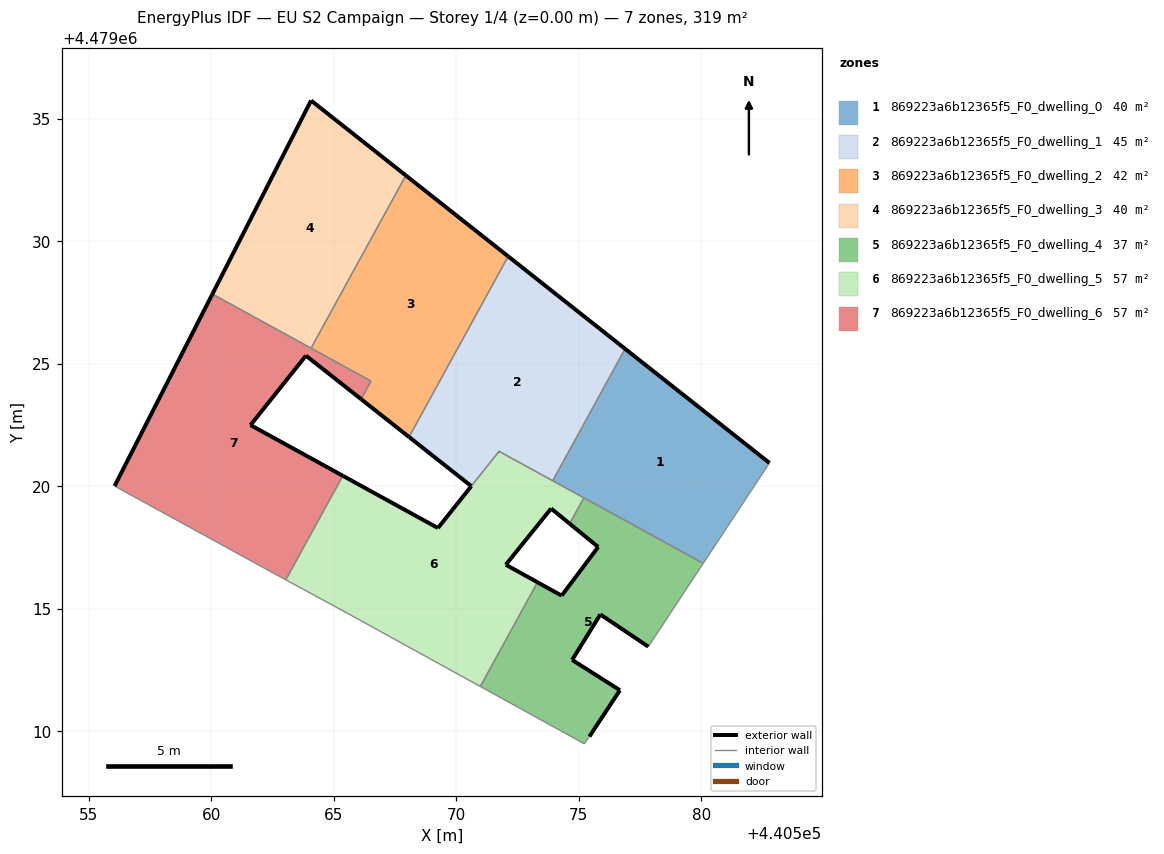
=== STOREY PLAN SPEC (per zone: floor XY polygon, exterior-wall plan segments, windows/doors) ===
zone 1: 869223a6b12365f5_F0_dwelling_0  (39.9 m²)
  floor: (440580.09, 4479016.86) (440582.79, 4479020.96) (440576.90, 4479025.61) (440573.94, 4479020.23)
  exterior wall: (440576.90, 4479025.61) – (440582.79, 4479020.96)  [7.5 m]
  interior walls: 4
zone 2: 869223a6b12365f5_F0_dwelling_1  (45.0 m²)
  floor: (440573.94, 4479020.23) (440576.90, 4479025.61) (440572.12, 4479029.39) (440568.08, 4479022.01) (440570.62, 4479020.01) (440571.75, 4479021.43)
  exterior wall: (440572.12, 4479029.39) – (440576.90, 4479025.61)  [6.1 m]
  exterior wall: (440570.62, 4479020.01) – (440568.08, 4479022.01)  [3.2 m]
  exterior wall: (440568.08, 4479022.01) – (440568.08, 4479022.01)  [0.0 m]
  exterior wall: (440571.76, 4479021.43) – (440571.75, 4479021.43)  [0.0 m]
  interior walls: 4
zone 3: 869223a6b12365f5_F0_dwelling_2  (42.5 m²)
  floor: (440568.08, 4479022.01) (440572.12, 4479029.39) (440567.95, 4479032.69) (440564.08, 4479025.64) (440566.53, 4479024.29) (440566.12, 4479023.56)
  exterior wall: (440567.95, 4479032.69) – (440572.12, 4479029.39)  [5.3 m]
  exterior wall: (440568.08, 4479022.01) – (440566.12, 4479023.56)  [2.5 m]
  interior walls: 4
zone 4: 869223a6b12365f5_F0_dwelling_3  (39.9 m²)
  floor: (440564.08, 4479025.64) (440567.95, 4479032.69) (440564.08, 4479035.75) (440560.05, 4479027.85)
  exterior wall: (440560.05, 4479027.85) – (440564.08, 4479035.75)  [8.9 m]
  exterior wall: (440564.08, 4479035.75) – (440567.95, 4479032.69)  [4.9 m]
  interior walls: 2
zone 5: 869223a6b12365f5_F0_dwelling_4  (37.3 m²)
  floor: (440576.68, 4479011.68) (440574.73, 4479012.92) (440575.89, 4479014.77) (440577.84, 4479013.46) (440580.09, 4479016.86) (440575.21, 4479019.53) (440574.63, 4479018.48) (440575.80, 4479017.53) (440574.31, 4479015.54) (440573.32, 4479016.08) (440570.99, 4479011.83) (440575.23, 4479009.49) (440575.44, 4479009.79)
  exterior wall: (440573.32, 4479016.08) – (440574.31, 4479015.54)  [1.1 m]
  exterior wall: (440574.31, 4479015.54) – (440575.80, 4479017.53)  [2.5 m]
  exterior wall: (440575.80, 4479017.53) – (440574.63, 4479018.48)  [1.5 m]
  exterior wall: (440577.84, 4479013.46) – (440575.89, 4479014.77)  [2.4 m]
  exterior wall: (440575.89, 4479014.77) – (440574.73, 4479012.92)  [2.2 m]
  exterior wall: (440574.73, 4479012.92) – (440576.68, 4479011.68)  [2.3 m]
  exterior wall: (440576.68, 4479011.68) – (440575.44, 4479009.79)  [2.3 m]
  interior walls: 6
zone 6: 869223a6b12365f5_F0_dwelling_5  (57.2 m²)
  floor: (440570.99, 4479011.83) (440573.32, 4479016.08) (440572.03, 4479016.80) (440573.88, 4479019.09) (440574.79, 4479018.76) (440575.21, 4479019.53) (440571.76, 4479021.43) (440570.62, 4479020.00) (440569.26, 4479018.30) (440565.38, 4479020.43) (440563.05, 4479016.18) (440565.58, 4479014.81)
  floor: (440574.63, 4479018.48) (440574.79, 4479018.76) (440573.88, 4479019.09)
  exterior wall: (440574.63, 4479018.48) – (440573.88, 4479019.09)  [1.0 m]
  exterior wall: (440573.88, 4479019.09) – (440572.03, 4479016.80)  [2.9 m]
  exterior wall: (440572.03, 4479016.80) – (440573.32, 4479016.08)  [1.5 m]
  exterior wall: (440565.38, 4479020.43) – (440569.26, 4479018.30)  [4.4 m]
  exterior wall: (440569.26, 4479018.30) – (440570.62, 4479020.00)  [2.2 m]
  exterior wall: (440570.62, 4479020.01) – (440570.62, 4479020.00)  [0.0 m]
  interior walls: 8
zone 7: 869223a6b12365f5_F0_dwelling_6  (57.3 m²)
  floor: (440563.05, 4479016.18) (440565.38, 4479020.43) (440561.61, 4479022.50) (440563.87, 4479025.33) (440566.12, 4479023.56) (440566.53, 4479024.29) (440560.05, 4479027.85) (440556.06, 4479020.01) (440562.22, 4479016.63)
  exterior wall: (440556.06, 4479020.01) – (440560.05, 4479027.85)  [8.8 m]
  exterior wall: (440566.12, 4479023.56) – (440563.87, 4479025.33)  [2.9 m]
  exterior wall: (440563.87, 4479025.33) – (440561.61, 4479022.50)  [3.6 m]
  exterior wall: (440561.61, 4479022.50) – (440565.38, 4479020.43)  [4.3 m]
  interior walls: 6

=== DERIVED (storey summary) ===
Building: EU S2 Campaign
Storey: 1 of 4  (floor level z = 0.00 m)
Storey gross floor area: 319.0 m²
Zones on this storey: 7
  - 869223a6b12365f5_F0_dwelling_0: floor 39.9 m²; exterior wall 7.5 m (22.5 m²); WWR 0.0%
  - 869223a6b12365f5_F0_dwelling_1: floor 45.0 m²; exterior wall 9.3 m (28.0 m²); WWR 0.0%
  - 869223a6b12365f5_F0_dwelling_2: floor 42.5 m²; exterior wall 7.8 m (23.4 m²); WWR 0.0%
  - 869223a6b12365f5_F0_dwelling_3: floor 39.9 m²; exterior wall 13.8 m (41.4 m²); WWR 0.0%
  - 869223a6b12365f5_F0_dwelling_4: floor 37.3 m²; exterior wall 14.2 m (42.7 m²); WWR 0.0%
  - 869223a6b12365f5_F0_dwelling_5: floor 57.2 m²; exterior wall 12.0 m (36.0 m²); WWR 0.0%
  - 869223a6b12365f5_F0_dwelling_6: floor 57.3 m²; exterior wall 19.6 m (58.8 m²); WWR 0.0%
Zone adjacency (shared interzone walls):
  - 869223a6b12365f5_F0_dwelling_0 ↔ 869223a6b12365f5_F0_dwelling_1
  - 869223a6b12365f5_F0_dwelling_0 ↔ 869223a6b12365f5_F0_dwelling_4
  - 869223a6b12365f5_F0_dwelling_0 ↔ 869223a6b12365f5_F0_dwelling_5
  - 869223a6b12365f5_F0_dwelling_1 ↔ 869223a6b12365f5_F0_dwelling_2
  - 869223a6b12365f5_F0_dwelling_1 ↔ 869223a6b12365f5_F0_dwelling_5
  - 869223a6b12365f5_F0_dwelling_2 ↔ 869223a6b12365f5_F0_dwelling_3
  - 869223a6b12365f5_F0_dwelling_2 ↔ 869223a6b12365f5_F0_dwelling_6
  - 869223a6b12365f5_F0_dwelling_3 ↔ 869223a6b12365f5_F0_dwelling_6
  - 869223a6b12365f5_F0_dwelling_4 ↔ 869223a6b12365f5_F0_dwelling_5
  - 869223a6b12365f5_F0_dwelling_5 ↔ 869223a6b12365f5_F0_dwelling_6